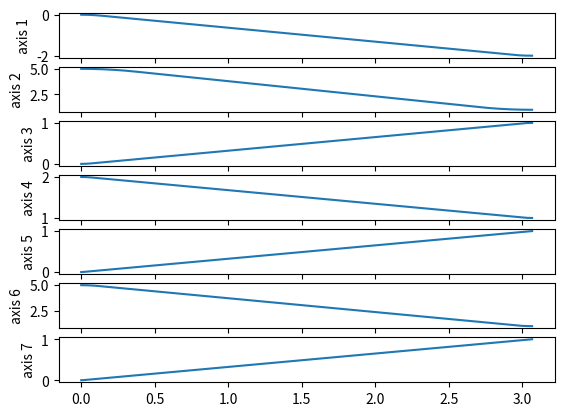

Python code for this plot:
#!/usr/bin/env python2
import math

import matplotlib.pyplot as plt
import numpy as np


class AxisTrajectoryGenerator:
    def __init__(self, max_velocitys, max_accels):
        self.max_velocitys = max_velocitys
        self.max_accels = max_accels

    def genSyncMove(self, current_configuration, target_configuration, dt, speed):
        delta_move = np.asarray(target_configuration) - np.asarray(current_configuration)
        axis_sign = []
        times = []
        for i in range(delta_move.shape[0]):
            if delta_move[i] < 0:
                axis_sign.append(-1)
            else:
                axis_sign.append(1)

            t0, t1, t2, t3, v0, v1, v2, v3, s0, s1, s2, s3, a0, a1, a2, a3 = self.calc_trajectory(abs(delta_move[i]),
                                                                                                  self.max_velocitys[
                                                                                                      i] * speed,
                                                                                                  self.max_accels[i], 0, 0)
            times.append(t3)

        movement_time = np.max(times)

        axis_trajectorys = []
        time_array = None

        for i in range(delta_move.shape[0]):
            t0, t1, t2, t3, s0, s3, a0 = self.calc_trajectory_timegiven(abs(delta_move[i]), self.max_accels[i], 0, 0,
                                                                        movement_time)
            time_array, pose_array = self.sample_trajectory_new(dt, t0, t1, t2, t3, s0, s3, a0, axis_sign[i])
            pose_array += current_configuration[i]
            axis_trajectorys.append(pose_array)

        return time_array, axis_trajectorys

    def _speed_reached_time(self, speed, target_speed, accel):
        dv = target_speed - speed
        return abs(dv / accel)

    def _get_pose(self, accel, speed, time):
        s = 0.5 * accel * time ** 2 + speed * time
        return s

    def _get_time(self, accel, speed, pose):
        time = (-speed + math.sqrt(speed ** 2 - (2 * accel * -abs(pose)))) / accel
        return time

    def calc_trajectory_timegiven(self, target_pose, target_acceleration, s0, t0, t3):
        # check for numerical glitchessqrt()
        root = (t3 ** 2 * target_acceleration - 4 * (target_pose - s0)) / target_acceleration
        if root < 0:
            root = 0
        t0 = t0
        t1 = 0.5 * (t3 - math.sqrt(root))
        t2 = t3 - t1
        t3 = t3

        a0 = target_acceleration
        a1 = 0
        a2 = -target_acceleration
        a3 = 0

        v0 = 0
        v1 = t1 * a0
        v2 = v1
        v3 = v0

        s3 = target_pose

        return t0, t1, t2, t3, s0, s3, a0

    def calc_trajectory(self, target_pose, max_speed, target_acceleration, s0, t0):
        target_pose = float(target_pose)
        max_speed = float(max_speed)
        target_acceleration = float(target_acceleration)
        t0 = float(t0)
        a0 = float(target_acceleration)
        v0 = 0.0
        s0 = float(s0)

        dt1 = self._speed_reached_time(v0, max_speed, target_acceleration)

        v1 = max_speed
        ds1 = self._get_pose(a0, v0, dt1)

        s1 = s0 + ds1
        a1 = 0

        dt3 = self._speed_reached_time(max_speed, 0, -target_acceleration)
        v3 = 0
        ds3 = self._get_pose(-target_acceleration, v1, dt3)
        a3 = 0

        const_speed_distance = target_pose - (ds1 + ds3)

        # check is const_speed_distance > 0

        if const_speed_distance > 0:
            dt2 = const_speed_distance / v1
            v2 = v1
            s2 = const_speed_distance + s1
            a2 = -target_acceleration

            s3 = s2 + ds3

            t1 = t0 + dt1
            t2 = t1 + dt2
            t3 = t2 + dt3

        else:
            dt1 = self._get_time(target_acceleration, v0, target_pose / 2)
            dt2 = 0
            dt3 = + self._get_time(target_acceleration, 0, target_pose / 2)

            t1 = t0 + dt1
            t2 = t1 + dt2
            t3 = t2 + dt3

            v1 = target_acceleration * dt1 + v0
            v2 = v1
            v3 = 0

            s1 = target_pose / 2 + s0
            s2 = s1
            s3 = s1 + target_pose / 2

            a1 = -target_acceleration
            a2 = -target_acceleration
            a3 = 0

        return t0, t1, t2, t3, v0, v1, v2, v3, s0, s1, s2, s3, a0, a1, a2, a3

    def sample_trajectory_new(self, dt, t0, t1, t2, t3, s0, s3, a0, sign):

        def _accel_phase(t, s0, a0):
            return sign * (s0 + 0.5 * a0 * t ** 2)

        def _speed_phase(t, s0, a0, t1):
            return sign * (s0 + a0 * t1 * (t - t1 / 2.0))

        def _brake_phase(t, s3, a0, t3):
            return sign * (s3 - 0.5 * a0 * (t3 - t) ** 2)

        time_array = np.arange(t0, t3, dt)

        accel_array = [_accel_phase(xi, s0, a0) for xi in time_array[:int(t1 / dt)]]
        speed_array = [_speed_phase(xi, s0, a0, t1) for xi in time_array[int(t1 / dt):int(t2 / dt)]]
        brake_array = [_brake_phase(xi, s3, a0, t3) for xi in time_array[int(t2 / dt):]]
        return time_array, np.asarray(accel_array + speed_array + brake_array)

    def sample_trajectory(self, t0, t1, t2, t3, v0, v1, v2, v3, s0, s1, s2, s3, a0, a1, a2, a3, dt):
        poses = []
        speeds = []
        accelerations = []
        times = []

        time = t0
        acceleration = a0
        speed = v0
        pose = s0

        run = True
        while run:
            speeds.append(speed)
            poses.append(pose)
            accelerations.append(acceleration)
            times.append(time)

            if time < t1:
                acceleration = a0
            elif time < t2:
                acceleration = a1
            elif time < t3:
                acceleration = a2
            else:
                acceleration = a3

            if time > t3 + dt:
                run = False

            speed += acceleration * dt
            pose += speed * dt
            time += dt

        return times, poses, speeds, accelerations


if __name__ == "__main__":
    max_speeds = np.deg2rad(np.array([85, 85, 100, 75, 130, 135, 135]))
    max_accels = np.array([5, 4, 5, 5, 25, 12, 25])
    generator = AxisTrajectoryGenerator(max_speeds, max_accels)
    time, poses = generator.genSyncMove([0, 5, 0, 2, 0, 5, 0], [-2, 1, 1, 1, 1, 1, 1], 0.001, 1.0)

    i = 1
    for trajectory in poses:
        plt.subplot(len(poses), 1, i)
        plt.plot(time, trajectory)
        plt.ylabel("axis " + str(i))
        i += 1

    plt.show()
